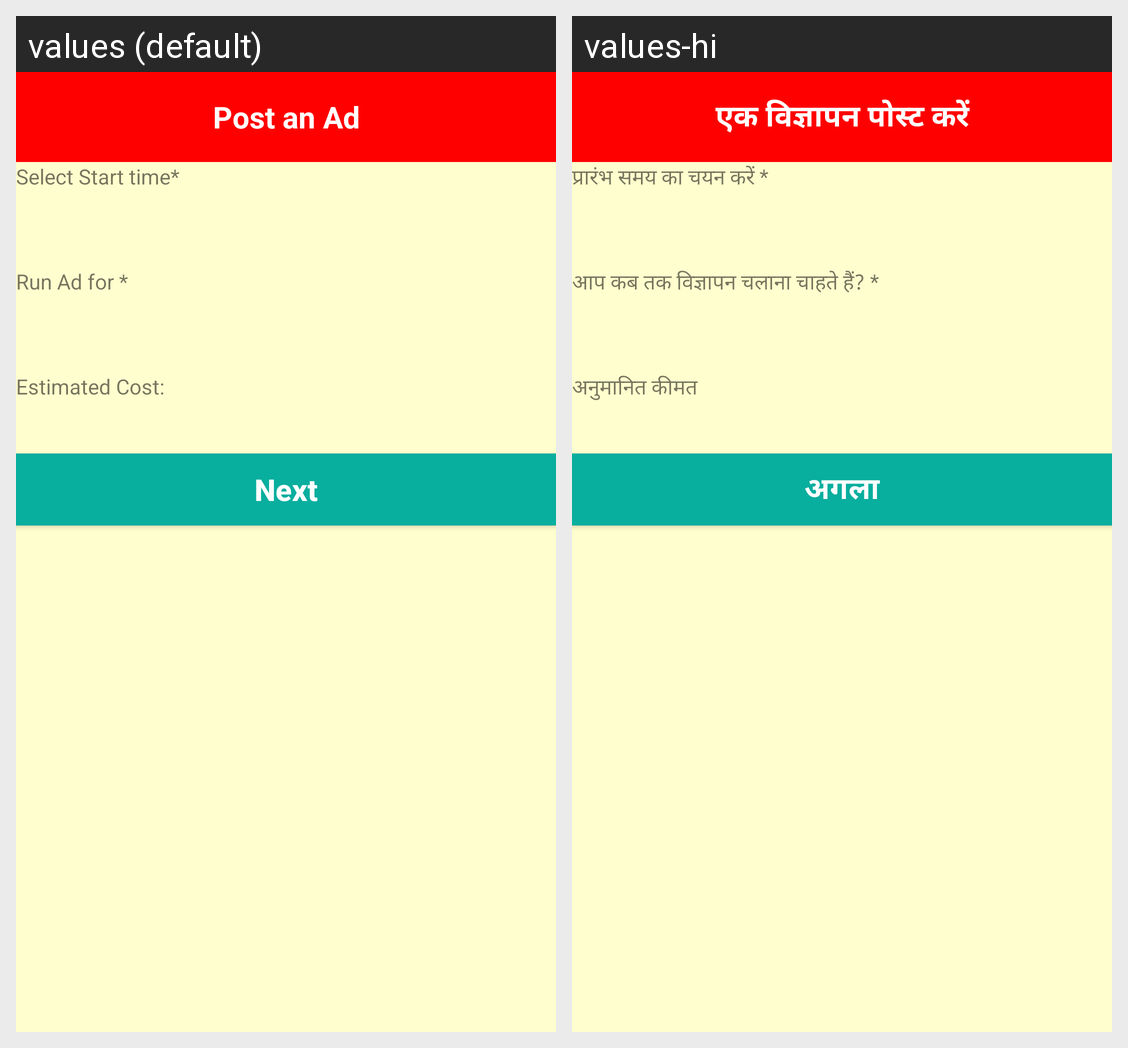

Strings drawn on this Android screen and how each of the app's shown locales translates them:
Android screen res/layout/activity_re_post_ads.xml rendered under 2 locales, left to right: values (default), values-hi. Device: Nexus 5 (rendered at 1080×1920; each locale shown at half size, 540×960, under a caption strip naming it); theme AppTheme.
Strings drawn on this screen, with the default value and each locale's value (text and hints the layout hard-codes, and strings that could not be matched under every locale, appear in the picture but are not listed):

homePosAddTitle
  values: Post an Ad
  values-hi: एक विज्ञापन पोस्ट करें

stime
  values: Select Start time*
  values-hi: प्रारंभ समय का चयन करें *

runadd
  values: Run Ad for *
  values-hi: आप कब तक विज्ञापन चलाना चाहते हैं? *

estcost
  values: Estimated Cost:
  values-hi: अनुमानित कीमत

next
  values: Next
  values-hi: अगला
